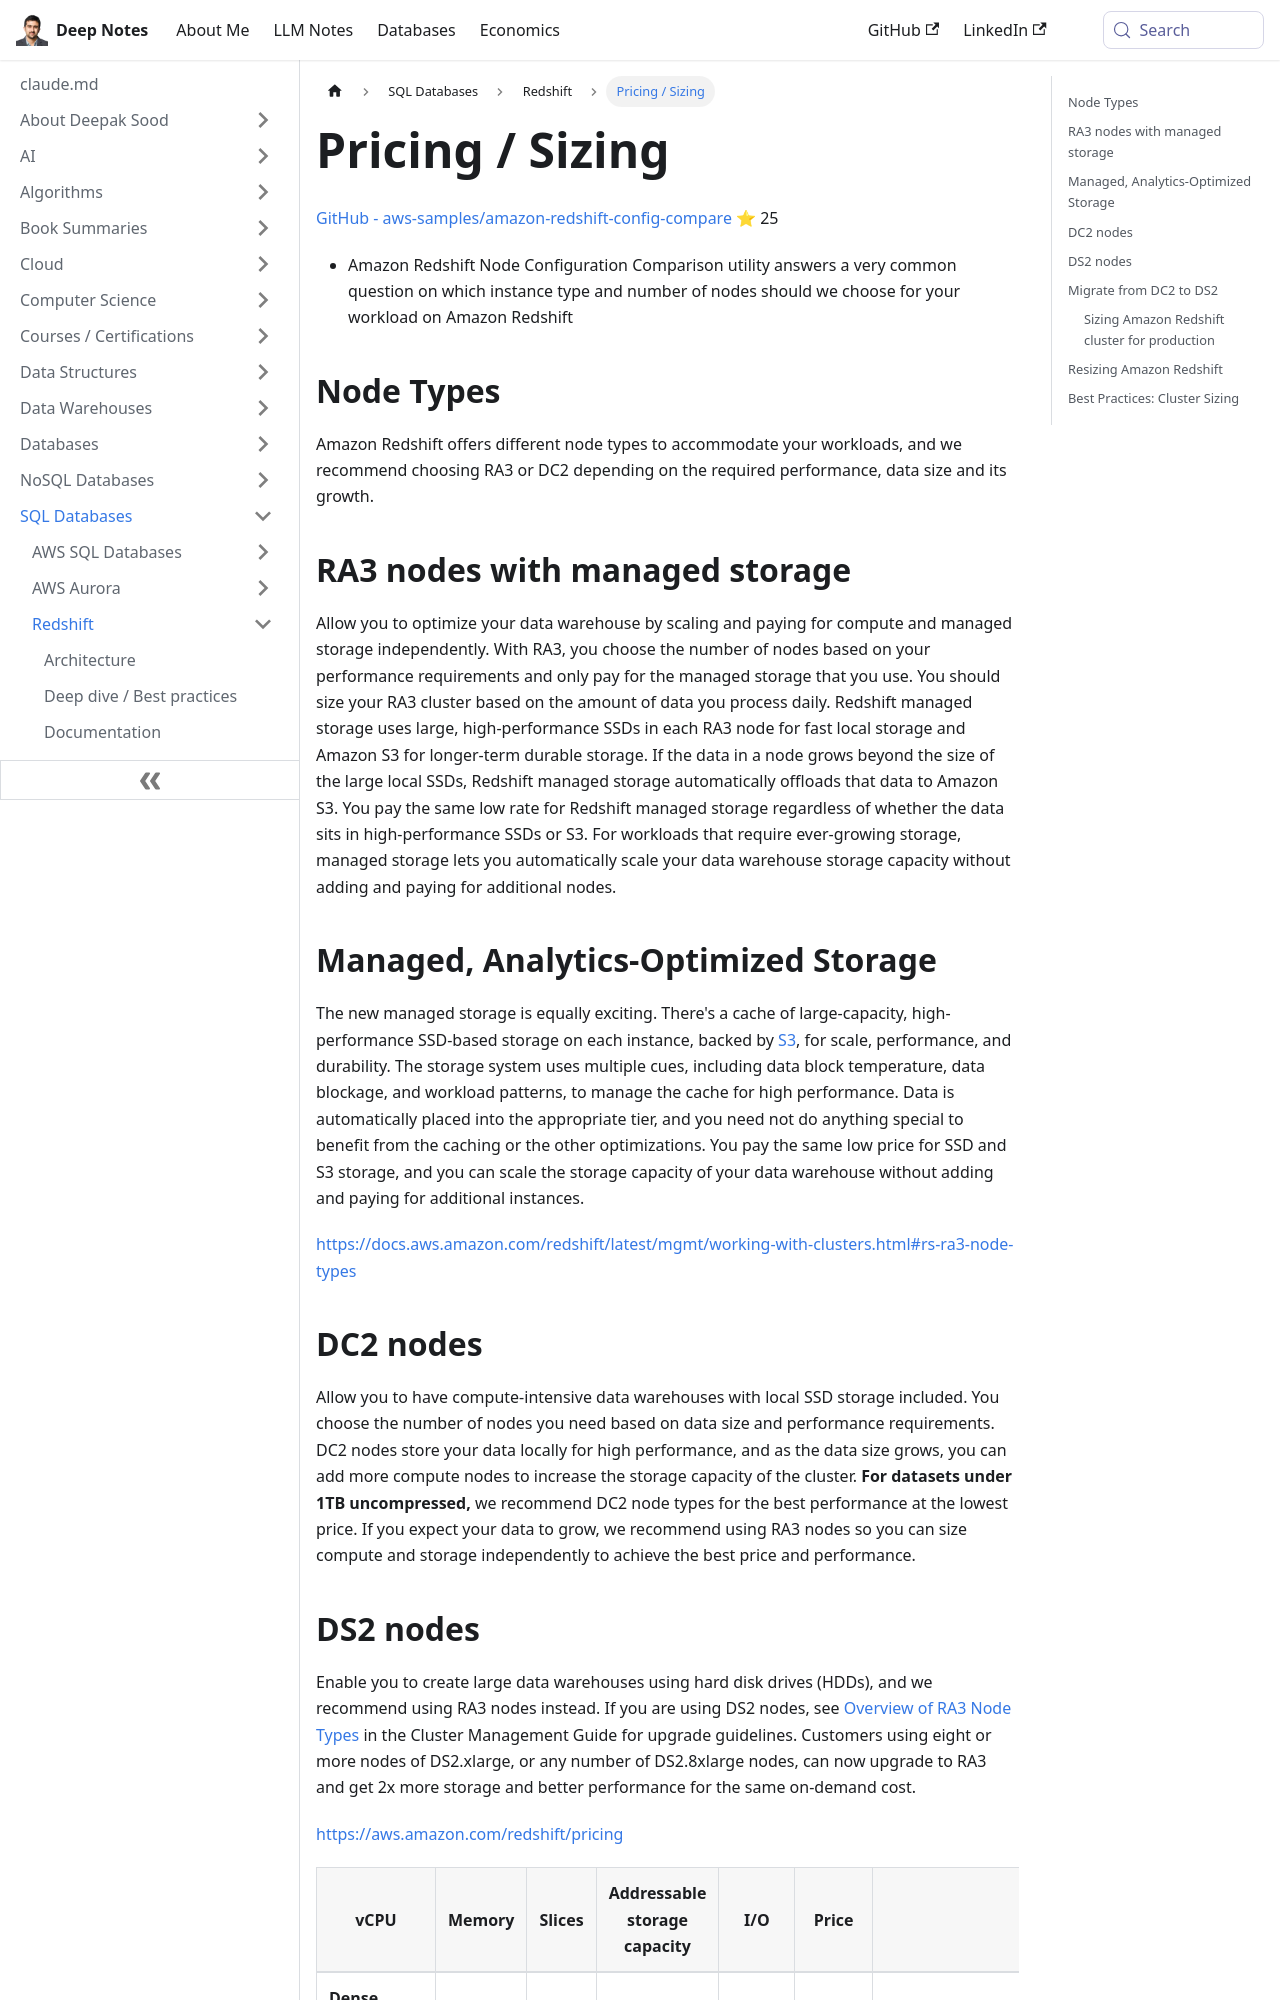

repository: deepaksood619/deepaksood619.github.io · page: databases-sql/aws-redshift/pricing-sizing/index.html · generator: docusaurus

---
slug: /databases-sql/aws-redshift/pricing-sizing
title: Pricing / Sizing
description: Discover how to choose the right Amazon Redshift node types and optimize pricing with RA3 or DC2 for your data workloads efficiently.
created: 2023-03-05
updated: 2026-03-27
---
[GitHub - aws-samples/amazon-redshift-config-compare](https://github.com/aws-samples/amazon-redshift-config-compare) ⭐ 25

- Amazon Redshift Node Configuration Comparison utility answers a very common question on which instance type and number of nodes should we choose for your workload on Amazon Redshift

## Node Types

Amazon Redshift offers different node types to accommodate your workloads, and we recommend choosing RA3 or DC2 depending on the required performance, data size and its growth.

## RA3 nodes with managed storage

Allow you to optimize your data warehouse by scaling and paying for compute and managed storage independently. With RA3, you choose the number of nodes based on your performance requirements and only pay for the managed storage that you use. You should size your RA3 cluster based on the amount of data you process daily.
Redshift managed storage uses large, high-performance SSDs in each RA3 node for fast local storage and Amazon S3 for longer-term durable storage. If the data in a node grows beyond the size of the large local SSDs, Redshift managed storage automatically offloads that data to Amazon S3. You pay the same low rate for Redshift managed storage regardless of whether the data sits in high-performance SSDs or S3. For workloads that require ever-growing storage, managed storage lets you automatically scale your data warehouse storage capacity without adding and paying for additional nodes.

## Managed, Analytics-Optimized Storage

The new managed storage is equally exciting. There's a cache of large-capacity, high-performance SSD-based storage on each instance, backed by [S3](https://aws.amazon.com/s3/), for scale, performance, and durability. The storage system uses multiple cues, including data block temperature, data blockage, and workload patterns, to manage the cache for high performance. Data is automatically placed into the appropriate tier, and you need not do anything special to benefit from the caching or the other optimizations. You pay the same low price for SSD and S3 storage, and you can scale the storage capacity of your data warehouse without adding and paying for additional instances.

https://docs.aws.amazon.com/redshift/latest/mgmt/working-with-clusters.html#rs-ra3-node-types
